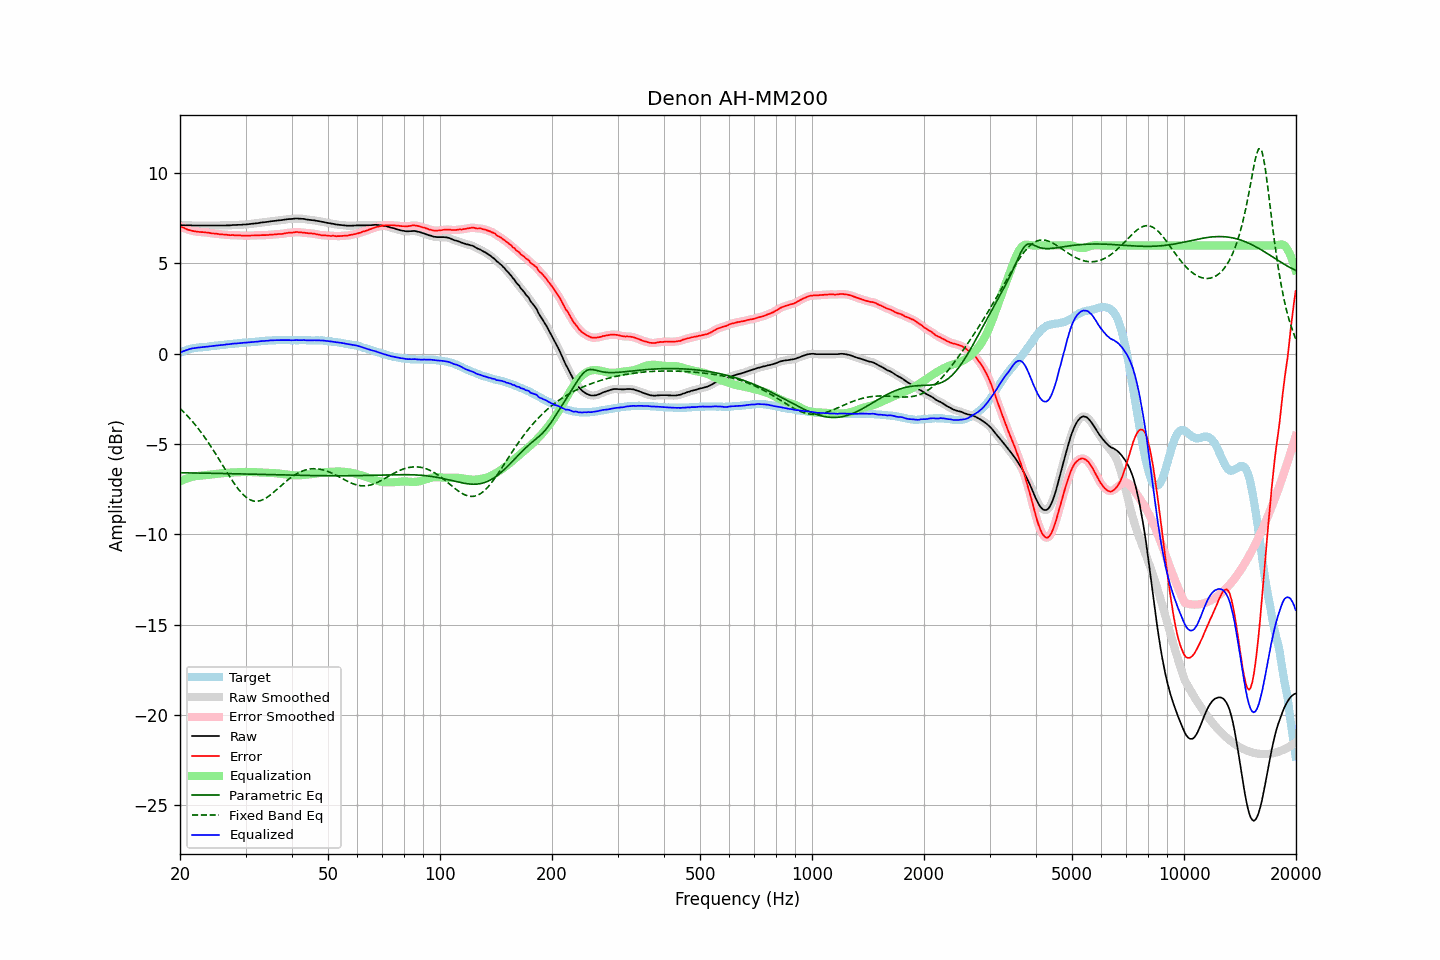

The table this chart was drawn from, first rows:
frequency, raw, error, smoothed, error_smoothed, equalization, parametric_eq, fixed_band_eq, equalized_raw, equalized_smoothed, target
20.00, 7.12, 7.06, 7.12, 7.07, -7.07, -6.58, -3.03, 0.05, 0.06, 0.06
20.20, 7.12, 7.02, 7.12, 7.02, -7.02, -6.59, -3.11, 0.10, 0.10, 0.10
20.40, 7.12, 6.98, 7.12, 6.98, -6.98, -6.59, -3.20, 0.14, 0.14, 0.14
20.61, 7.11, 6.95, 7.11, 6.94, -6.94, -6.59, -3.29, 0.17, 0.17, 0.16
20.81, 7.11, 6.90, 7.11, 6.90, -6.91, -6.59, -3.38, 0.20, 0.20, 0.21
21.02, 7.11, 6.87, 7.11, 6.87, -6.88, -6.59, -3.47, 0.23, 0.23, 0.24
21.23, 7.11, 6.85, 7.11, 6.84, -6.85, -6.59, -3.57, 0.26, 0.26, 0.26
21.44, 7.11, 6.83, 7.11, 6.82, -6.82, -6.59, -3.67, 0.29, 0.28, 0.28
21.66, 7.10, 6.80, 7.10, 6.80, -6.80, -6.59, -3.77, 0.30, 0.30, 0.30
21.87, 7.10, 6.79, 7.10, 6.78, -6.78, -6.60, -3.88, 0.32, 0.32, 0.31
22.09, 7.10, 6.77, 7.10, 6.77, -6.77, -6.60, -3.99, 0.33, 0.33, 0.33
22.31, 7.10, 6.76, 7.10, 6.76, -6.76, -6.60, -4.10, 0.34, 0.34, 0.34
22.54, 7.10, 6.75, 7.10, 6.75, -6.75, -6.60, -4.21, 0.35, 0.35, 0.35
22.76, 7.10, 6.74, 7.10, 6.74, -6.74, -6.60, -4.33, 0.36, 0.36, 0.36
22.99, 7.10, 6.74, 7.10, 6.73, -6.73, -6.60, -4.45, 0.37, 0.37, 0.36
23.22, 7.10, 6.73, 7.10, 6.73, -6.72, -6.61, -4.58, 0.38, 0.38, 0.37
23.45, 7.10, 6.72, 7.10, 6.72, -6.71, -6.61, -4.70, 0.39, 0.39, 0.38
23.69, 7.10, 6.71, 7.10, 6.71, -6.71, -6.61, -4.83, 0.39, 0.39, 0.39
23.92, 7.10, 6.70, 7.10, 6.69, -6.69, -6.61, -4.96, 0.41, 0.41, 0.40
24.16, 7.10, 6.68, 7.10, 6.68, -6.68, -6.61, -5.10, 0.42, 0.42, 0.42
24.40, 7.10, 6.66, 7.10, 6.67, -6.67, -6.61, -5.23, 0.43, 0.43, 0.44
24.65, 7.10, 6.66, 7.10, 6.66, -6.66, -6.62, -5.37, 0.44, 0.44, 0.44
24.89, 7.10, 6.65, 7.10, 6.65, -6.65, -6.62, -5.51, 0.45, 0.45, 0.45
25.14, 7.10, 6.64, 7.10, 6.64, -6.64, -6.62, -5.66, 0.46, 0.46, 0.46
25.39, 7.10, 6.63, 7.10, 6.63, -6.63, -6.62, -5.80, 0.47, 0.47, 0.47
25.65, 7.10, 6.61, 7.10, 6.62, -6.62, -6.62, -5.94, 0.48, 0.48, 0.49
25.91, 7.10, 6.61, 7.10, 6.61, -6.61, -6.62, -6.09, 0.49, 0.49, 0.49
26.16, 7.10, 6.60, 7.10, 6.60, -6.60, -6.63, -6.23, 0.50, 0.50, 0.50
26.43, 7.10, 6.59, 7.10, 6.60, -6.59, -6.63, -6.38, 0.51, 0.51, 0.51
26.69, 7.11, 6.60, 7.11, 6.59, -6.59, -6.63, -6.52, 0.52, 0.52, 0.51
26.96, 7.11, 6.58, 7.11, 6.58, -6.58, -6.63, -6.67, 0.53, 0.53, 0.53
27.23, 7.11, 6.57, 7.11, 6.57, -6.58, -6.63, -6.81, 0.53, 0.54, 0.54
27.50, 7.12, 6.57, 7.12, 6.57, -6.57, -6.64, -6.95, 0.55, 0.55, 0.55
27.77, 7.13, 6.58, 7.13, 6.57, -6.57, -6.64, -7.08, 0.56, 0.56, 0.55
28.05, 7.13, 6.56, 7.13, 6.57, -6.56, -6.64, -7.21, 0.57, 0.57, 0.57
28.33, 7.13, 6.56, 7.13, 6.56, -6.56, -6.64, -7.34, 0.57, 0.58, 0.57
28.62, 7.14, 6.56, 7.14, 6.56, -6.55, -6.64, -7.46, 0.59, 0.58, 0.58
28.90, 7.14, 6.55, 7.14, 6.55, -6.55, -6.65, -7.57, 0.59, 0.59, 0.59
29.19, 7.14, 6.55, 7.14, 6.55, -6.55, -6.65, -7.67, 0.59, 0.60, 0.59
29.48, 7.15, 6.53, 7.15, 6.54, -6.54, -6.65, -7.77, 0.61, 0.60, 0.62
29.78, 7.16, 6.54, 7.16, 6.54, -6.54, -6.65, -7.86, 0.62, 0.61, 0.62
30.08, 7.16, 6.54, 7.16, 6.54, -6.54, -6.65, -7.93, 0.62, 0.62, 0.62
30.38, 7.17, 6.55, 7.17, 6.54, -6.54, -6.66, -8.00, 0.63, 0.63, 0.62
30.68, 7.18, 6.54, 7.18, 6.54, -6.54, -6.66, -8.05, 0.64, 0.64, 0.64
30.99, 7.19, 6.55, 7.19, 6.55, -6.54, -6.66, -8.10, 0.65, 0.65, 0.64
31.30, 7.20, 6.55, 7.20, 6.55, -6.55, -6.66, -8.13, 0.65, 0.65, 0.65
31.61, 7.21, 6.55, 7.21, 6.55, -6.55, -6.66, -8.15, 0.66, 0.66, 0.66
31.93, 7.22, 6.55, 7.22, 6.55, -6.55, -6.67, -8.16, 0.67, 0.66, 0.67
32.24, 7.23, 6.56, 7.23, 6.56, -6.56, -6.67, -8.16, 0.67, 0.67, 0.67
32.57, 7.24, 6.56, 7.24, 6.56, -6.56, -6.67, -8.15, 0.68, 0.68, 0.68
32.89, 7.26, 6.57, 7.26, 6.56, -6.56, -6.67, -8.13, 0.70, 0.69, 0.69
33.22, 7.27, 6.57, 7.27, 6.57, -6.57, -6.68, -8.09, 0.70, 0.70, 0.70
33.55, 7.28, 6.57, 7.28, 6.57, -6.57, -6.68, -8.06, 0.71, 0.71, 0.71
33.89, 7.29, 6.57, 7.29, 6.57, -6.57, -6.68, -8.01, 0.72, 0.72, 0.72
34.23, 7.30, 6.57, 7.30, 6.57, -6.58, -6.68, -7.95, 0.72, 0.72, 0.73
34.57, 7.31, 6.57, 7.31, 6.58, -6.58, -6.68, -7.89, 0.73, 0.73, 0.74
34.92, 7.33, 6.60, 7.33, 6.59, -6.59, -6.69, -7.83, 0.74, 0.74, 0.73
35.27, 7.34, 6.60, 7.34, 6.60, -6.60, -6.69, -7.76, 0.74, 0.74, 0.74
35.62, 7.35, 6.60, 7.35, 6.60, -6.60, -6.69, -7.68, 0.75, 0.75, 0.75
35.97, 7.36, 6.61, 7.36, 6.61, -6.61, -6.69, -7.61, 0.75, 0.75, 0.75
... 635 more rows
